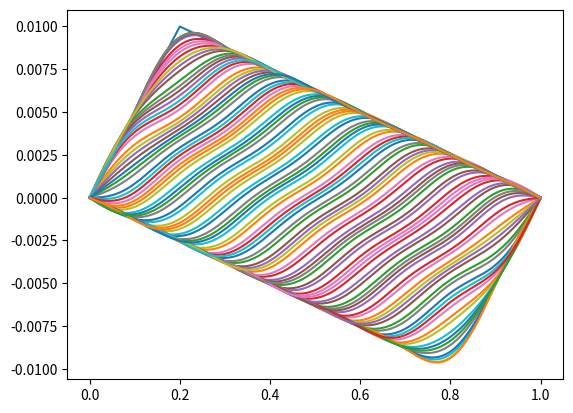
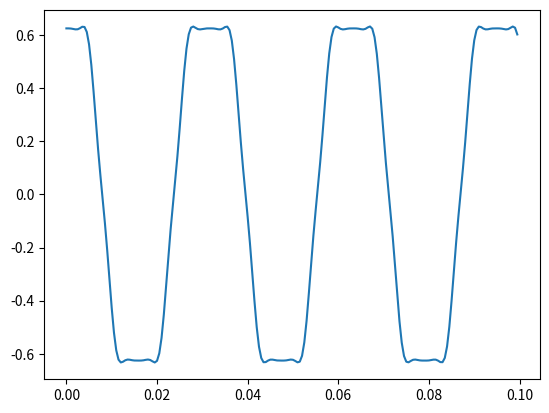

Recreate these plots in Python, in order.
import numpy as np
import math as m
import matplotlib
import matplotlib.pyplot as plt
import scipy.integrate as integrate
import scipy.io.wavfile

class bow:

    def __init__(self,Tension, LinDens, PluckHeight, PluckLocation, StringLength, PickupLocation, SampleTime, Coefficients):
        #### GLOBAL VARIABLES ####
        self.T = Tension           # Tension of material (Newtons)
        self.mu = LinDens          # Linear Density of material (kg/m)
        self.yp = PluckHeight          # Height of "pluck" from neutral axis (m)
        self.xp = PluckLocation           # Location of "pluck" along string (m)
        self.L = StringLength              # Period (string length) (m)
        self.coefs = Coefficients

        self.v = (self.T/self.mu)**(0.5)
        self.l = self.L/2            # Half Period (m)

        self.pup = PickupLocation         # sound pickup location (m)

        self.x_res = 501     # resolution of x

        self.f_res = 2000        # time sampling frequency (Hz)
        self.t_res = 1/self.f_res     # time step (s)

        self.sampletime = SampleTime #total length of sample to take (s)

        self.t_steps = int(self.sampletime*self.f_res)         # number of time samples

    def y0(self,x):
                if(x<=self.xp):
                    return self.yp/self.xp*x
                if(x>self.xp):  
                    return (-self.yp/(self.L-self.xp))*x+self.yp+self.yp/(self.L-self.xp)*self.xp

    def sin_term(self,n,x):
            return m.sin(n*m.pi*x/self.l)


    def generateBow(self):

        # We will calculate Fourier sin series coefficients b_n by 

        self.x_range = np.linspace(0,self.L,num=self.x_res)

        self.y_init = np.zeros(len(self.x_range))

        for i in range(len(self.x_range)):
            self.y_init[i] = self.y0(self.x_range[i])


        integrand = np.zeros(len(self.x_range))

        self.bn = np.zeros(self.coefs) #i'll calculate this many self.bn terms

        fig, ax = plt.subplots()
        ax.plot(self.x_range,self.y_init)

        for n in range(self.coefs):
            print("Looping with n = " + str(n))
            for i in range(len(self.x_range)): #generate the function i will take the integral of to find self.bn
                integrand[i] = self.y0(self.x_range[i])*m.sin(n*m.pi*self.x_range[i]/self.L)
            self.bn[n] = 1/self.l*np.trapz(integrand,self.x_range)
            print("b" + str(n) + " is " + str(self.bn[n]))
            # ax.plot(self.x_range,integrand)



        self.y00 = np.zeros(len(self.x_range))

        for i in range(len(self.x_range)):
            for n in range(len(self.bn)):
                self.y00[i] = self.y00[i] + self.bn[n]*m.sin((n)*m.pi*self.x_range[i]/self.L)
        ax.plot(self.x_range,self.y00)



        self.t_range = np.arange(0,self.t_res*self.t_steps,self.t_res)
        self.soundwave = np.zeros(self.t_steps,dtype = np.float32)

        print("self.t_range is: " + str(self.t_range))

        for t_step in range(len(self.t_range)):
            yxt = np.zeros(len(self.x_range))
            for i in range(len(self.x_range)):
                for n in range(len(self.bn)):
                    yxt[i] = yxt[i] + self.bn[n]*m.sin((n)*m.pi*self.x_range[i]/self.L)*m.cos((n)*m.pi*self.v*self.t_range[t_step]/self.L)
                # print("self.x_range i is" + str(self.x_range[i]))
                if(self.x_range[i] == self.pup):
                    self.soundwave[t_step] = yxt[i]*100
            if(t_step < 300 and t_step%2==0):
                ax.plot(self.x_range,yxt)
        
        plt.show()

        # print("Datatype for soundfile number is " + str(type(self.soundwave[2])))

        scipy.io.wavfile.write("wave1.wav", self.f_res, self.soundwave)

        print("self.soundwave is " + str(self.soundwave))
        fig2, ax = plt.subplots()
        ax.plot(self.t_range,self.soundwave)
        plt.show()


            # Tension, LinDens, PluckHeight, PluckLocation, StringLength, PickupLocation, SampleTime, Coefficients):
bow1 = bow(80, 0.020, 0.01, 0.20, 1, 0.5, 0.1, 10)
bow1.generateBow()




